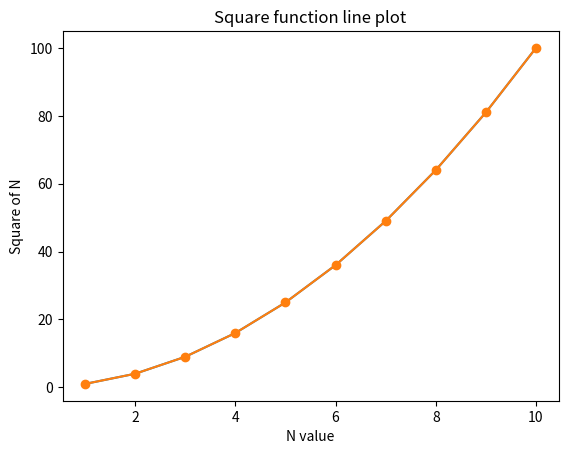

The matplotlib source for this figure:
# Marker property

import matplotlib.pyplot as plt
import numpy as np
x = np.arange(1,11)
y = x**2
plt.plot(x,y)
plt.title('Square function line plot')
plt.xlabel('N value')
plt.ylabel('Square of N')
plt.plot(x,y,marker='o') # o means circle

plt.show()
